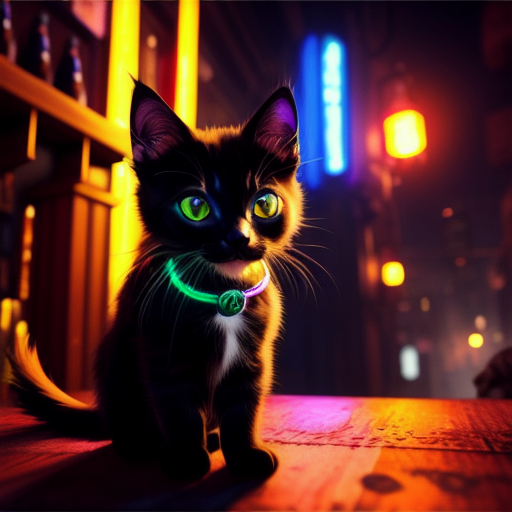
Generation parameters embedded in this image by AUTOMATIC1111 Stable Diffusion web UI or a fork of it (Forge, ...) (PNG 'parameters' text chunk):
a black kitten drinking beer in a cyberpunk saloon , 8k unity render, cyberpunk style, neons, ultra detailed, cyberpunk city, large shot, realistic
Negative prompt: ugly, difformed, bad anatomy, blur, Asian, black and white, close up, cartoon, 3d, denim, (disfigured), (deformed), (poorly drawn), (extra limbs), blurry, boring, sketch, lackluster, signature, letters, watermark, low res , horrific , mutated , artifacts , bad art , gross , b&w , poor quality , low quality , cropped, duplicate
Steps: 50, Sampler: Euler a, CFG scale: 7.5, Seed: 4104167580, Size: 512x512, Model hash: c88e730a, Batch size: 2, Batch pos: 0